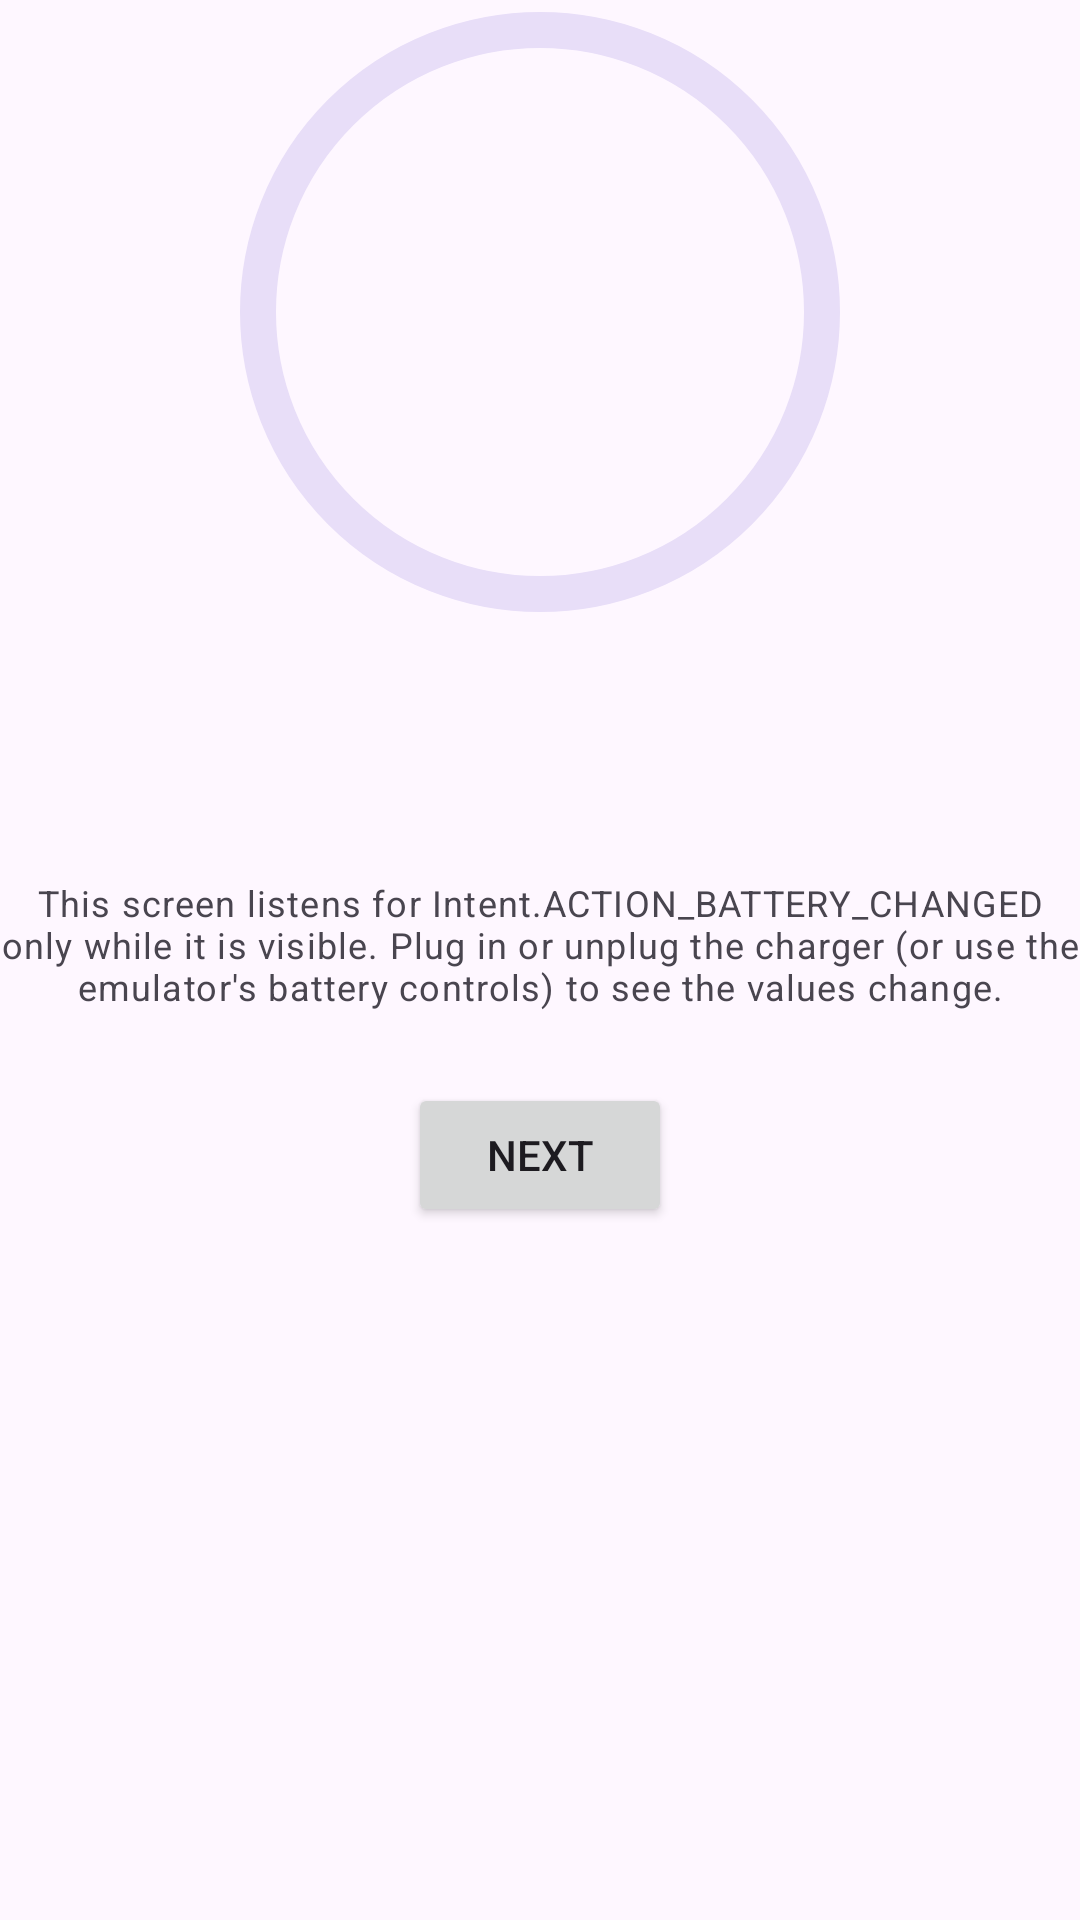

This screen was rendered from an Android layout file. Write that file and the resources it references.
<!-- AndroidManifest.xml: application theme Theme.LabAssignment2_CSE489 -->
<!-- res/layout/content_battery_status.xml -->
<?xml version="1.0" encoding="utf-8"?>
<LinearLayout xmlns:android="http://schemas.android.com/apk/res/android"
    xmlns:app="http://schemas.android.com/apk/res-auto"
    xmlns:tools="http://schemas.android.com/tools"
    android:layout_width="match_parent"
    android:layout_height="wrap_content"
    android:gravity="center_horizontal"
    android:orientation="vertical">

    <FrameLayout
        android:layout_width="wrap_content"
        android:layout_height="wrap_content">

        <com.google.android.material.progressindicator.CircularProgressIndicator
            android:id="@+id/battery_indicator"
            android:layout_width="wrap_content"
            android:layout_height="wrap_content"
            android:contentDescription="@string/battery_indicator_description"
            android:max="100"
            app:indicatorSize="@dimen/battery_indicator_size"
            app:trackCornerRadius="@dimen/battery_indicator_thickness"
            app:trackThickness="@dimen/battery_indicator_thickness" />

        <TextView
            android:id="@+id/battery_percent"
            android:layout_width="wrap_content"
            android:layout_height="wrap_content"
            android:layout_gravity="center"
            android:textAppearance="?attr/textAppearanceDisplayMedium"
            tools:text="87%" />
    </FrameLayout>

    <TextView
        android:id="@+id/battery_status_text"
        android:layout_width="wrap_content"
        android:layout_height="wrap_content"
        android:layout_marginTop="@dimen/spacing_large"
        android:textAppearance="?attr/textAppearanceTitleMedium"
        tools:text="Status: Charging" />

    <TextView
        android:id="@+id/battery_updated"
        android:layout_width="wrap_content"
        android:layout_height="wrap_content"
        android:layout_marginTop="@dimen/spacing_xsmall"
        android:textAppearance="?attr/textAppearanceBodyMedium"
        android:textColor="?attr/colorOnSurfaceVariant"
        tools:text="Last update: 9:41:07 PM" />

    <TextView
        android:layout_width="match_parent"
        android:layout_height="wrap_content"
        android:layout_marginTop="@dimen/spacing_medium"
        android:gravity="center"
        android:text="@string/battery_listening_note"
        android:textAppearance="?attr/textAppearanceBodySmall"
        android:textColor="?attr/colorOnSurfaceVariant" />

    <Button
        android:id="@+id/next_button"
        android:layout_width="wrap_content"
        android:layout_height="wrap_content"
        android:layout_marginTop="@dimen/spacing_large"
        android:text="@string/battery_next" />
</LinearLayout>
<!-- resources referenced by this layout -->
<resources>
  <dimen name="battery_indicator_size">200dp</dimen>
  <dimen name="battery_indicator_thickness">12dp</dimen>
  <dimen name="spacing_large">24dp</dimen>
  <dimen name="spacing_medium">16dp</dimen>
  <dimen name="spacing_xsmall">4dp</dimen>
  <string name="battery_indicator_description">Battery level</string>
  <string name="battery_listening_note">This screen listens for Intent.ACTION_BATTERY_CHANGED only while it is visible. Plug in or unplug the charger (or use the emulator\'s battery controls) to see the values change.</string>
  <string name="battery_next">Next</string>
  <style name="Theme.LabAssignment2_CSE489" parent="Base.Theme.LabAssignment2_CSE489" />
  <style name="Base.Theme.LabAssignment2_CSE489" parent="Theme.Material3.DayNight.NoActionBar" />
</resources>
